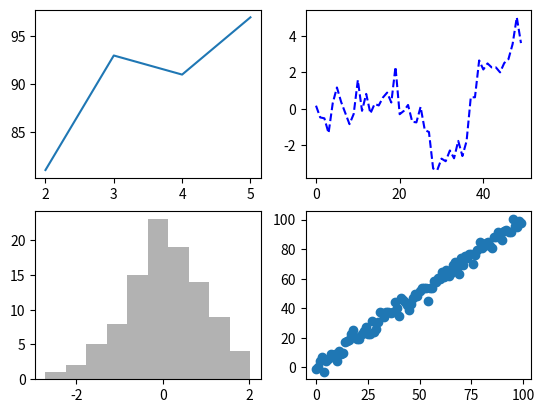

Reproduce this figure in Python.
# figure & subplot

"""
subplot() 함수 사용

"""

from matplotlib import pyplot as plt
from numpy.random import randn
import numpy as np

fig, sp = plt.subplots(2, 2)

sp[0, 0].plot([2, 3, 4, 5], [81, 93, 91, 97])
sp[0, 1].plot(randn(50).cumsum(), 'b--')
sp[1,0].hist(randn(100), color='k', alpha=0.3)
sp[1,1].scatter(np.arange(100), np.arange(100) + 3 * randn(100))

plt.show()
